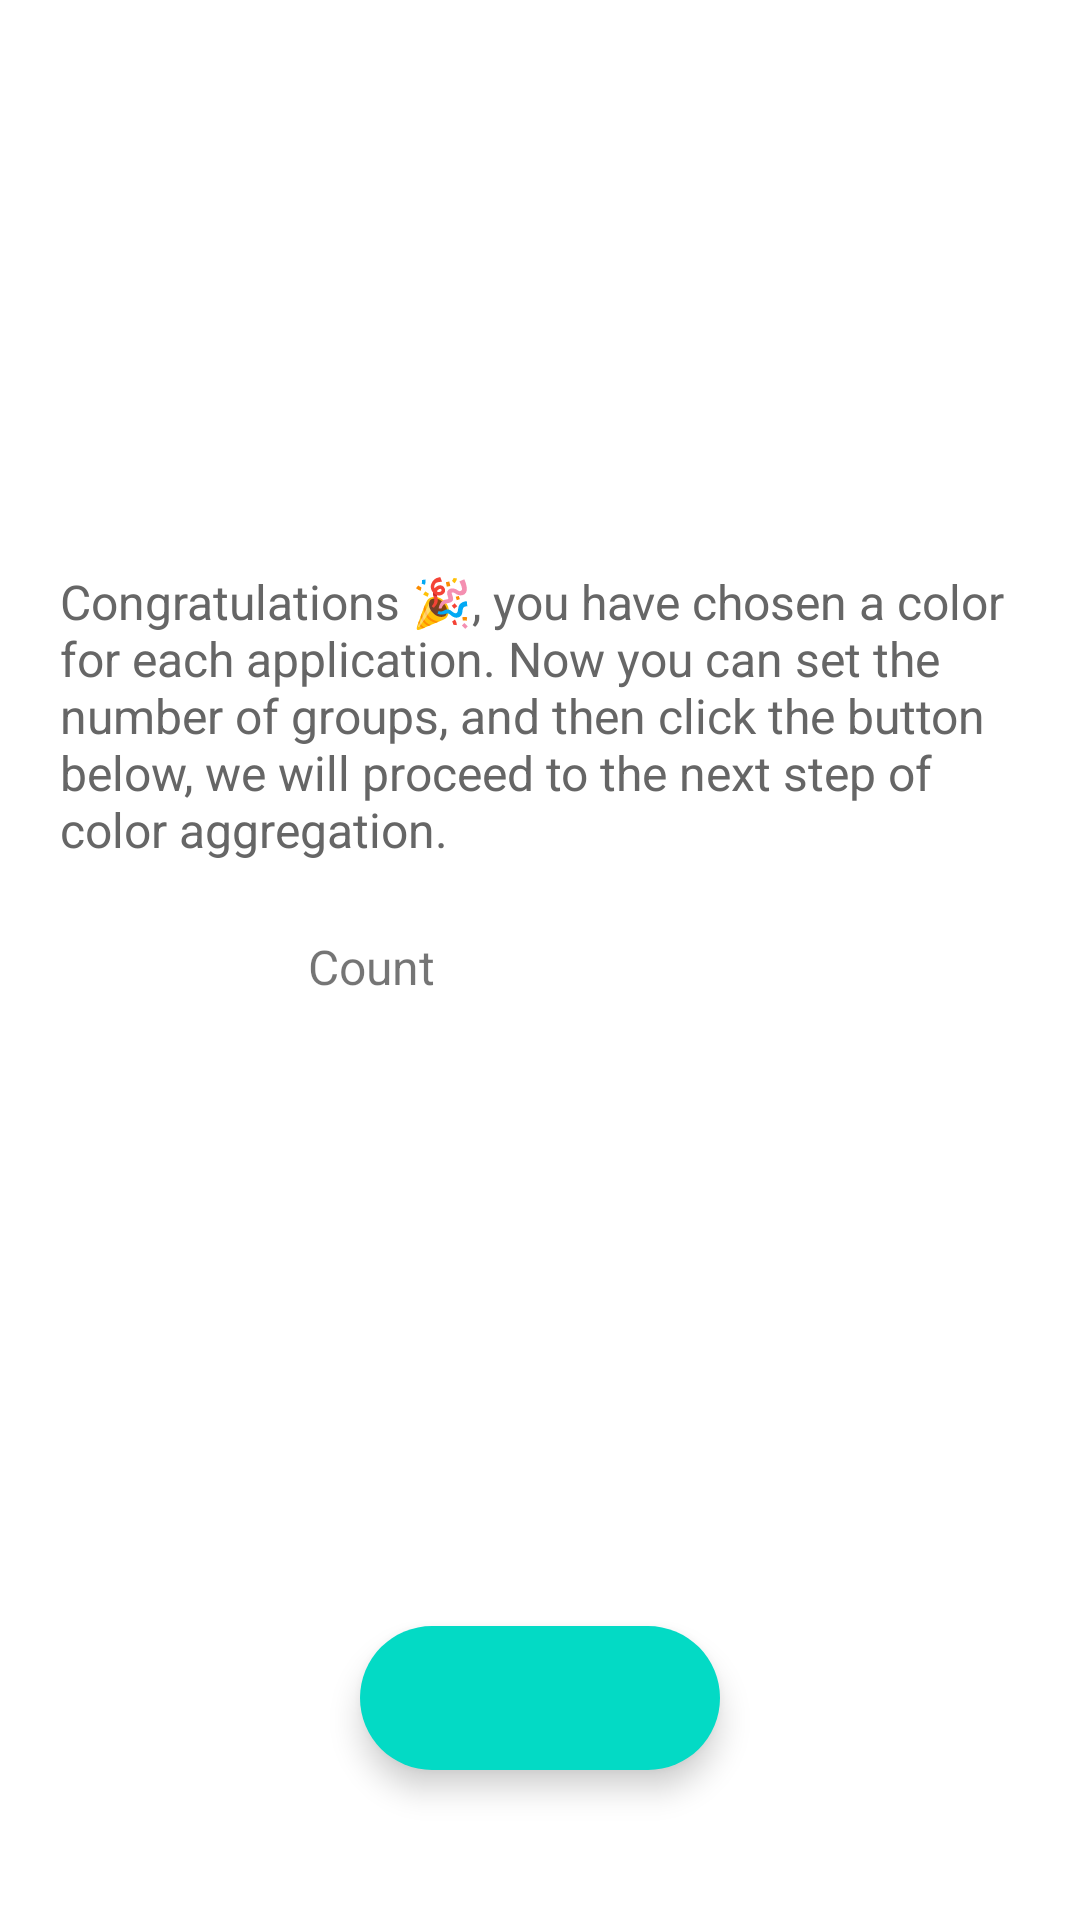

Here is an Android app screen rendered from its layout file. Give the layout XML and the strings, colors and styles it references.
<!-- AndroidManifest.xml: application theme Theme.Wallpaper -->
<!-- res/layout/fragment_generate_group_preference.xml -->
<?xml version="1.0" encoding="utf-8"?>
<androidx.constraintlayout.widget.ConstraintLayout xmlns:android="http://schemas.android.com/apk/res/android"
    xmlns:app="http://schemas.android.com/apk/res-auto"
    xmlns:tools="http://schemas.android.com/tools"
    android:layout_width="match_parent"
    android:layout_height="match_parent"
    tools:context=".generate.GenerateFirstFragment">

    <com.google.android.material.floatingactionbutton.ExtendedFloatingActionButton
        android:id="@+id/nextBtn"
        android:layout_width="wrap_content"
        android:layout_height="wrap_content"
        android:layout_marginBottom="50dp"
        app:icon="@drawable/ic_baseline_navigate_next_24"
        app:layout_constraintBottom_toBottomOf="parent"
        app:layout_constraintEnd_toEndOf="parent"
        app:layout_constraintStart_toStartOf="parent" />

    <TextView
        android:id="@+id/hintSummaryView"
        android:layout_width="0px"
        android:layout_height="wrap_content"
        android:layout_marginStart="20dp"
        android:layout_marginTop="20dp"
        android:layout_marginEnd="20dp"
        android:text="@string/generate_preference_summary"
        android:textColor="@color/textColorSecondary"
        android:textSize="16sp"
        app:layout_constraintBottom_toTopOf="@id/nextBtn"
        app:layout_constraintEnd_toEndOf="parent"
        app:layout_constraintStart_toStartOf="parent"
        app:layout_constraintTop_toTopOf="parent"
        app:layout_constraintVertical_bias="0.4" />

    <TextView
        android:id="@+id/groupCountSpinner"
        android:layout_width="wrap_content"
        android:layout_height="wrap_content"
        android:layout_marginTop="20dp"
        android:minWidth="50dp"
        app:layout_constraintEnd_toEndOf="parent"
        app:layout_constraintStart_toStartOf="parent"
        app:layout_constraintTop_toBottomOf="@id/hintSummaryView"
        tools:text="6"
        android:textColor="@color/textColorPrimary"
        android:textSize="22sp"
        android:gravity="center"
        android:drawablePadding="5dp"
        app:drawableEndCompat="@drawable/ic_baseline_edit_24"
        app:drawableTint="@color/colorPrimaryVariant" />

    <TextView
        android:layout_width="wrap_content"
        android:layout_height="wrap_content"
        android:layout_marginEnd="10dp"
        android:text="@string/group_count"
        android:textSize="16sp"
        app:layout_constraintBottom_toBottomOf="@id/groupCountSpinner"
        app:layout_constraintEnd_toStartOf="@id/groupCountSpinner"
        app:layout_constraintTop_toTopOf="@id/groupCountSpinner" />

</androidx.constraintlayout.widget.ConstraintLayout>
<!-- resources referenced by this layout -->
<resources>
  <color name="colorPrimaryVariant">#7986CB</color>
  <color name="textColorPrimary">#333</color>
  <color name="textColorSecondary">#666</color>
  <string name="generate_preference_summary">Congratulations 🎉, you have chosen a color for each application. Now you can set the number of groups, and then click the button below, we will proceed to the next step of color aggregation.</string>
  <string name="group_count">Count</string>
  <style name="Theme.Wallpaper" parent="Theme.MaterialComponents.DayNight.NoActionBar">
          
          <item name="colorPrimary">@color/colorPrimary</item>
          <item name="colorPrimaryVariant">@color/colorPrimaryVariant</item>
          <item name="colorOnPrimary">@color/colorOnPrimary</item>
          
          <item name="colorSecondary">@color/colorSecondary</item>
          <item name="colorSecondaryVariant">@color/colorSecondaryVariant</item>
          <item name="colorOnSecondary">@color/colorOnSecondary</item>
          
          <item name="android:statusBarColor" tools:targetApi="l">?attr/colorPrimaryVariant</item>
          
      </style>
  <color name="colorPrimary">#AAB6FE</color>
  <color name="colorOnPrimary">#FFFFFFFF</color>
  <color name="colorSecondary">#FF03DAC5</color>
  <color name="colorSecondaryVariant">#FF03DAC5</color>
  <color name="colorOnSecondary">#FFFFFFFF</color>
</resources>
